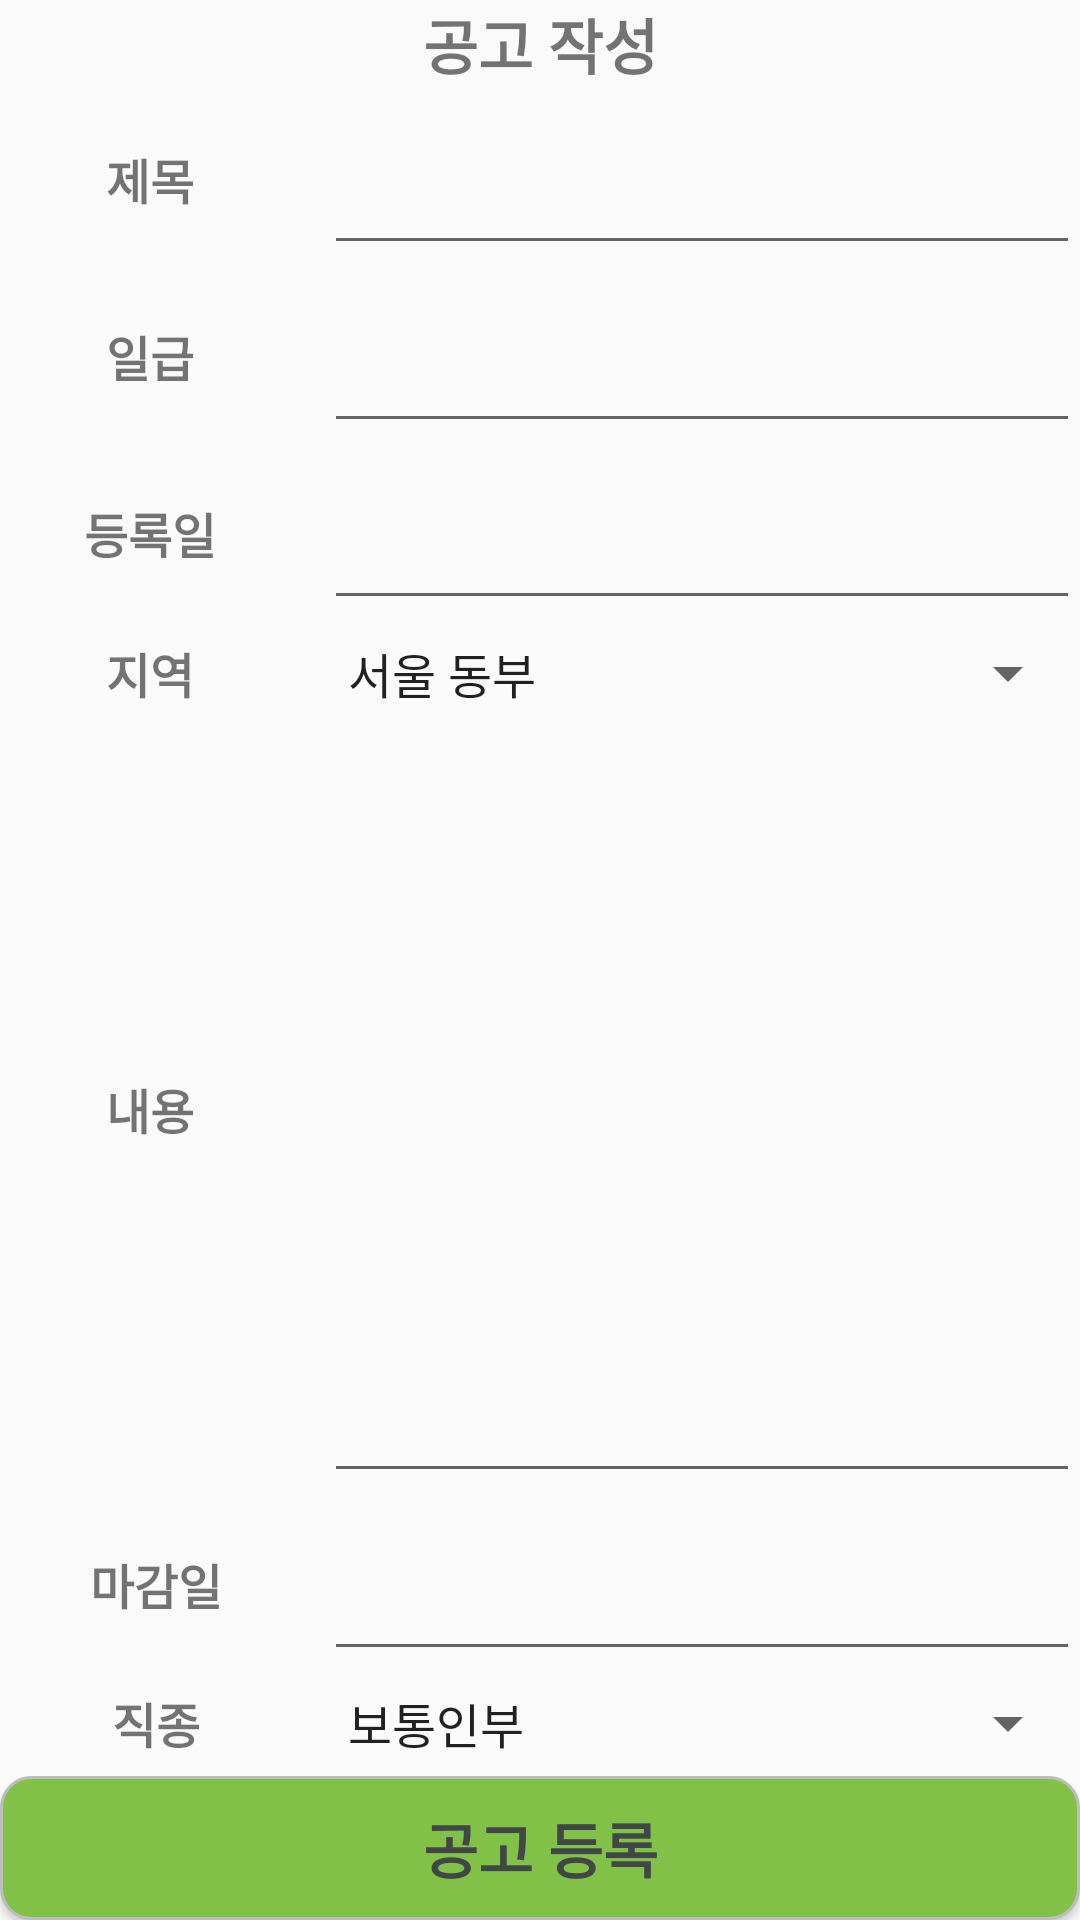

Reconstruct the res/layout file that produces this screen, plus the resources it refers to.
<!-- AndroidManifest.xml: activity theme Theme.WorkApp.NoActionBar -->
<!-- res/layout/activity_recruit_write.xml -->
<?xml version="1.0" encoding="utf-8"?>
<androidx.constraintlayout.widget.ConstraintLayout xmlns:android="http://schemas.android.com/apk/res/android"
    xmlns:app="http://schemas.android.com/apk/res-auto"
    xmlns:tools="http://schemas.android.com/tools"
    android:layout_width="match_parent"
    android:layout_height="match_parent"
    tools:context=".ui.RecruitWriteActivity">

        <TextView
            android:id="@+id/textView7"
            android:layout_width="wrap_content"
            android:layout_height="wrap_content"
            android:text="공고 작성"
            android:fontFamily="@font/scdream7"
            android:textSize="20sp"
            android:textStyle="bold"
            app:layout_constraintEnd_toEndOf="parent"
            app:layout_constraintStart_toStartOf="parent"
            app:layout_constraintTop_toTopOf="parent" />

        <TextView
            android:id="@+id/textView3"
            android:layout_width="0dp"
            android:layout_height="0dp"
            android:layout_weight="1"

            android:gravity="center"
            android:text="제목  "
            android:fontFamily="@font/scdream7"
            app:layout_constraintHeight_percent="0.09"
            android:textSize="16sp"
            android:textStyle="bold"
            app:layout_constraintBottom_toTopOf="@+id/textView13"
            app:layout_constraintEnd_toStartOf="@+id/WriteTitle"
            app:layout_constraintHorizontal_bias="0.5"
            app:layout_constraintStart_toStartOf="parent"
            app:layout_constraintTop_toBottomOf="@+id/textView7" />

        <EditText
            android:id="@+id/WriteTitle"
            android:layout_width="0dp"
            android:layout_height="0dp"

            android:layout_weight="1"
            android:ems="10"
            android:inputType="textPersonName"
            app:layout_constraintHeight_percent="0.09"
            app:layout_constraintWidth_percent="0.7"
            app:layout_constraintBottom_toTopOf="@+id/WritePay"
            app:layout_constraintEnd_toEndOf="parent"
            app:layout_constraintHorizontal_bias="0.5"
            app:layout_constraintStart_toEndOf="@+id/textView3"
            app:layout_constraintTop_toBottomOf="@+id/textView7"
            tools:ignore="TouchTargetSizeCheck,SpeakableTextPresentCheck" />

        <TextView
            android:id="@+id/textView13"
            android:layout_width="0dp"
            android:layout_height="0dp"
            android:layout_weight="1"
            android:gravity="center"
            android:text="일급  "
            android:fontFamily="@font/scdream7"
            app:layout_constraintHeight_percent="0.09"
            android:textSize="16sp"
            android:textStyle="bold"
            app:layout_constraintBottom_toTopOf="@+id/textView14"
            app:layout_constraintEnd_toStartOf="@+id/WritePay"
            app:layout_constraintHorizontal_bias="0.5"
            app:layout_constraintStart_toStartOf="parent"
            app:layout_constraintTop_toBottomOf="@+id/textView3" />

        <EditText
            android:id="@+id/WritePay"
            android:layout_width="0dp"
            android:layout_height="0dp"
            android:layout_weight="1"
            android:ems="10"
            android:inputType="textPersonName"
            app:layout_constraintBottom_toTopOf="@+id/WriteDate"
            app:layout_constraintEnd_toEndOf="parent"
            app:layout_constraintHorizontal_bias="0.5"
            app:layout_constraintHeight_percent="0.09"
            app:layout_constraintWidth_percent="0.7"
            app:layout_constraintStart_toEndOf="@+id/textView13"
            app:layout_constraintTop_toBottomOf="@+id/WriteTitle"
            tools:ignore="SpeakableTextPresentCheck,TouchTargetSizeCheck" />

        <TextView
            android:id="@+id/textView14"
            android:layout_width="0dp"
            android:layout_height="0dp"
            android:layout_weight="1"
            android:gravity="center"
            android:text="등록일  "
            android:fontFamily="@font/scdream7"
            android:textSize="16sp"
            android:textStyle="bold"
            app:layout_constraintHeight_percent="0.09"

            app:layout_constraintBottom_toTopOf="@+id/textView15"
            app:layout_constraintEnd_toStartOf="@+id/WriteDate"
            app:layout_constraintHorizontal_bias="0.5"
            app:layout_constraintStart_toStartOf="parent"
            app:layout_constraintTop_toBottomOf="@+id/textView13" />

        <EditText
            android:id="@+id/WriteDate"
            android:layout_width="0dp"
            android:layout_height="0dp"
            android:layout_weight="1"
            android:ems="10"
            android:inputType="textPersonName"
            app:layout_constraintBottom_toTopOf="@+id/spinner_address"
            app:layout_constraintEnd_toEndOf="parent"
            app:layout_constraintHorizontal_bias="0.5"
            app:layout_constraintHeight_percent="0.09"
            app:layout_constraintWidth_percent="0.7"
            app:layout_constraintStart_toEndOf="@+id/textView14"
            app:layout_constraintTop_toBottomOf="@+id/WritePay"
            tools:ignore="TouchTargetSizeCheck,SpeakableTextPresentCheck" />

        <TextView
            android:id="@+id/textView15"
            android:layout_width="0dp"
            android:layout_height="0dp"
            android:layout_weight="1"
            android:gravity="center"
            android:text="지역  "
            android:fontFamily="@font/scdream7"
            android:textSize="16sp"
            android:textStyle="bold"
            app:layout_constraintHeight_percent="0.05"
            app:layout_constraintBottom_toTopOf="@+id/textView16"
            app:layout_constraintEnd_toStartOf="@+id/spinner_address"
            app:layout_constraintHorizontal_bias="0.5"
            app:layout_constraintStart_toStartOf="parent"
            app:layout_constraintTop_toBottomOf="@+id/textView14" />

        <Spinner
            android:id="@+id/spinner_address"
            android:layout_width="0dp"
            android:layout_height="0dp"
            android:layout_weight="1"
            android:entries="@array/address_for_write"
            app:layout_constraintBottom_toTopOf="@+id/WriteContent"
            app:layout_constraintEnd_toEndOf="parent"
            app:layout_constraintHorizontal_bias="0.5"
            app:layout_constraintHeight_percent="0.05"
            app:layout_constraintWidth_percent="0.7"
            app:layout_constraintStart_toEndOf="@+id/textView15"
            app:layout_constraintTop_toBottomOf="@+id/WriteDate" />

        <TextView
            android:id="@+id/textView16"
            android:layout_width="0dp"
            android:layout_height="0dp"
            android:layout_weight="1"
            android:gravity="center"
            android:text="내용  "
            android:fontFamily="@font/scdream7"
            android:textSize="16sp"
            android:textStyle="bold"
            app:layout_constraintHeight_percent="0.4"
            app:layout_constraintBottom_toTopOf="@+id/textView19"
            app:layout_constraintEnd_toStartOf="@+id/WriteContent"
            app:layout_constraintHorizontal_bias="0.5"
            app:layout_constraintStart_toStartOf="parent"
            app:layout_constraintTop_toBottomOf="@+id/textView15" />

        <EditText
            android:id="@+id/WriteContent"
            android:layout_width="0dp"
            android:layout_height="0dp"
            android:layout_weight="1"
            android:ems="10"
            android:inputType="textMultiLine"
            android:lines="8"
            app:layout_constraintBottom_toTopOf="@+id/WriteLastDate"
            app:layout_constraintEnd_toEndOf="parent"
            app:layout_constraintHeight_percent="0.4"
            app:layout_constraintWidth_percent="0.7"
            app:layout_constraintHorizontal_bias="0.5"
            app:layout_constraintStart_toEndOf="@+id/textView16"
            app:layout_constraintTop_toBottomOf="@+id/spinner_address"
            tools:ignore="SpeakableTextPresentCheck" />

        <TextView
            android:id="@+id/textView19"
            android:layout_width="0dp"
            android:layout_height="0dp"
            android:layout_weight="1"
            android:gravity="center"
            android:text="마감일 "
            android:fontFamily="@font/scdream7"
            android:textSize="16sp"
            android:textStyle="bold"
            app:layout_constraintHeight_percent="0.09"
            app:layout_constraintBottom_toTopOf="@+id/textView8"
            app:layout_constraintEnd_toStartOf="@+id/WriteLastDate"
            app:layout_constraintHorizontal_bias="0.5"
            app:layout_constraintStart_toStartOf="parent"
            app:layout_constraintTop_toBottomOf="@+id/textView16" />

        <EditText
            android:id="@+id/WriteLastDate"
            android:layout_width="0dp"
            android:layout_height="0dp"
            android:layout_weight="1"
            android:ems="10"
            android:inputType="textPersonName"
            app:layout_constraintBottom_toTopOf="@+id/spinner_job"
            app:layout_constraintEnd_toEndOf="parent"
            app:layout_constraintHorizontal_bias="0.5"
            app:layout_constraintHeight_percent="0.09"
            app:layout_constraintWidth_percent="0.7"
            app:layout_constraintStart_toEndOf="@+id/textView19"
            app:layout_constraintTop_toBottomOf="@+id/WriteContent"
            tools:ignore="TouchTargetSizeCheck,SpeakableTextPresentCheck" />

        <TextView
            android:id="@+id/textView8"
            android:layout_width="0dp"
            android:layout_height="0dp"
            android:layout_weight="1"
            android:gravity="center"
            android:text="직종 "
            android:fontFamily="@font/scdream7"
            android:textSize="16sp"
            android:textStyle="bold"
            app:layout_constraintBottom_toTopOf="@+id/button2"
            app:layout_constraintEnd_toStartOf="@+id/spinner_job"
            app:layout_constraintHorizontal_bias="0.5"
            app:layout_constraintHeight_percent="0.05"
            app:layout_constraintStart_toStartOf="parent"
            app:layout_constraintTop_toBottomOf="@+id/textView19" />

        <Spinner
            android:id="@+id/spinner_job"
            android:layout_width="0dp"
            android:layout_height="0dp"
            android:layout_weight="1"
            android:entries="@array/jobs_for_write"
            app:layout_constraintBottom_toTopOf="@+id/button2"
            app:layout_constraintEnd_toEndOf="parent"
            app:layout_constraintHorizontal_bias="0.5"
            app:layout_constraintHeight_percent="0.05"
            app:layout_constraintWidth_percent="0.7"
            app:layout_constraintStart_toEndOf="@+id/textView8"
            app:layout_constraintTop_toBottomOf="@+id/WriteLastDate" />

        <Button
            android:id="@+id/button2"
            android:layout_width="match_parent"
            android:layout_height="wrap_content"
            android:background="@drawable/btn_custom"
            android:text="공고 등록"
            android:fontFamily="@font/scdream7"
            android:textColor="#414746"
            android:textSize="20sp"
            android:textStyle="bold"
            app:layout_constraintBottom_toBottomOf="parent"
            app:layout_constraintEnd_toEndOf="parent"
            app:layout_constraintStart_toStartOf="parent" />

    </androidx.constraintlayout.widget.ConstraintLayout>
<!-- resources referenced by this layout -->
<resources>
  <string-array name="address_for_write">
          <item>서울 동부</item>
          <item>서울 서부</item>
          <item>서울 남부</item>
          <item>서울 북부</item>
          <item>경기 동부</item>
          <item>경기 서부</item>
          <item>경기 남부</item>
          <item>경기 북부</item>
          <item>인천</item>
          <item>부산</item>
          <item>대구</item>
          <item>대전</item>
          <item>울산</item>
          <item>광주</item>
          <item>세종</item>
          <item>경북</item>
          <item>경남</item>
          <item>전북</item>
          <item>전남</item>
          <item>충북</item>
          <item>충남</item>
          <item>강원</item>
          <item>제주</item>
      </string-array>
  <string-array name="jobs_for_write">
          <item>보통인부</item>
          <item>자재정리</item>
          <item>철근공</item>
          <item>콘크리트공</item>
          <item>타일공</item>
          <item>용접공</item>
          <item>조경공</item>
          <item>조적공</item>
          <item>방수공</item>
      </string-array>
  <!-- drawable btn_custom (drawable) -->
  <?xml version="1.0" encoding="utf-8"?>
  <shape xmlns:android="http://schemas.android.com/apk/res/android"
      android:shape="rectangle" android:padding = "0dp">
      
      <solid android:color="#81c147"/>
      
      <corners
          android:bottomLeftRadius="10dp"
          android:bottomRightRadius="10dp"
          android:topLeftRadius="10dp"
          android:topRightRadius="10dp"/>
      
      <stroke android:width="1dp"
          android:color="#BDBDBD"/>
  </shape>
  <style name="Theme.WorkApp.NoActionBar">
          <item name="windowNoTitle">true</item>
  
      </style>
</resources>
